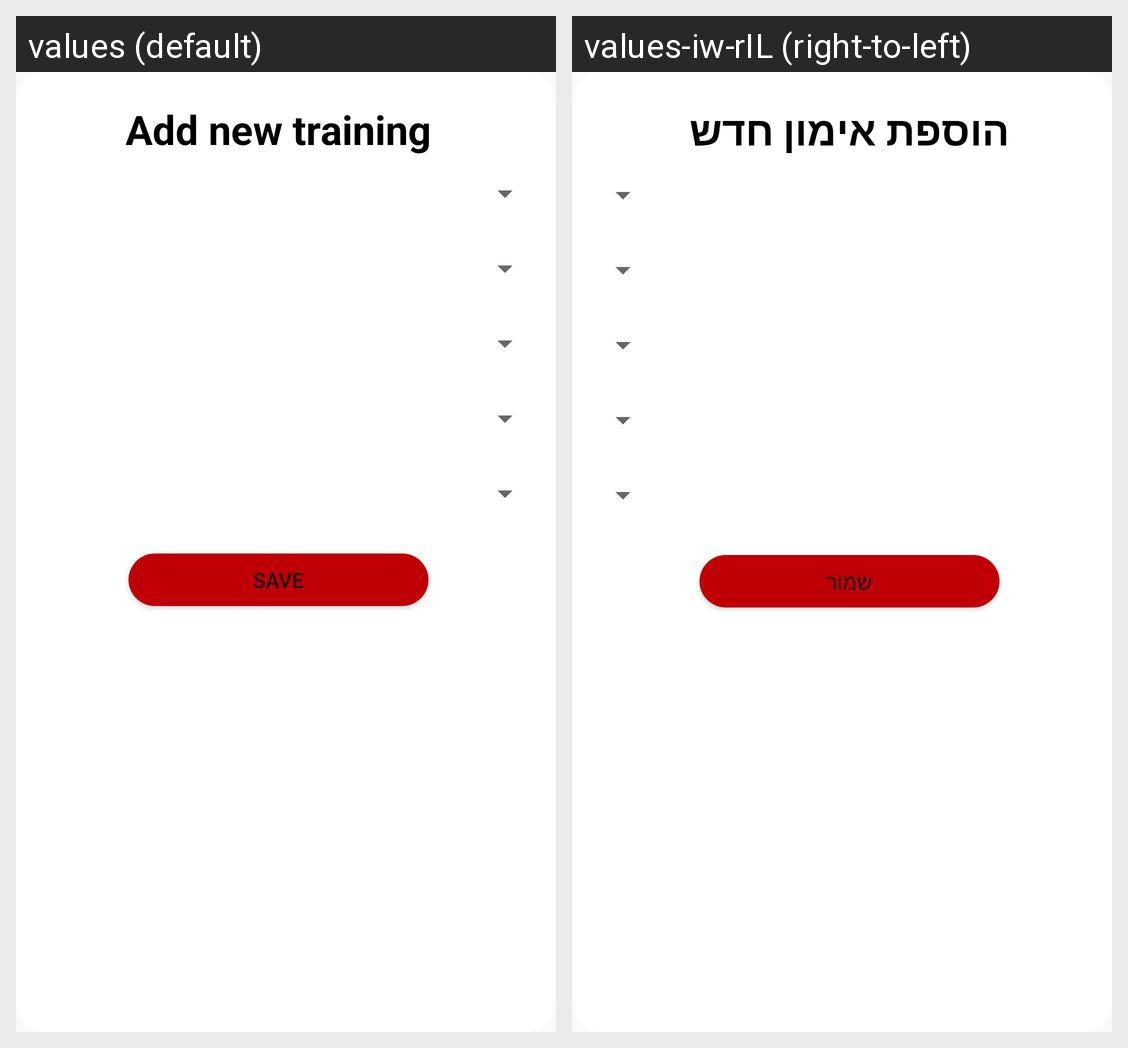

Locale-by-locale string values for the Android screen shown in this grid:
Android screen res/layout/fragment_edit_workout.xml rendered under 2 locales, left to right: values (default), values-iw-rIL (right-to-left). Device: Nexus 5 (rendered at 1080×1920; each locale shown at half size, 540×960, under a caption strip naming it); theme Theme.Fightness.
Strings drawn on this screen, with the default value and each locale's value (text and hints the layout hard-codes, and strings that could not be matched under every locale, appear in the picture but are not listed):

new_train
  values: Add new training
  values-iw-rIL: הוספת אימון חדש

save
  values: SAVE
  values-iw-rIL: שמור
